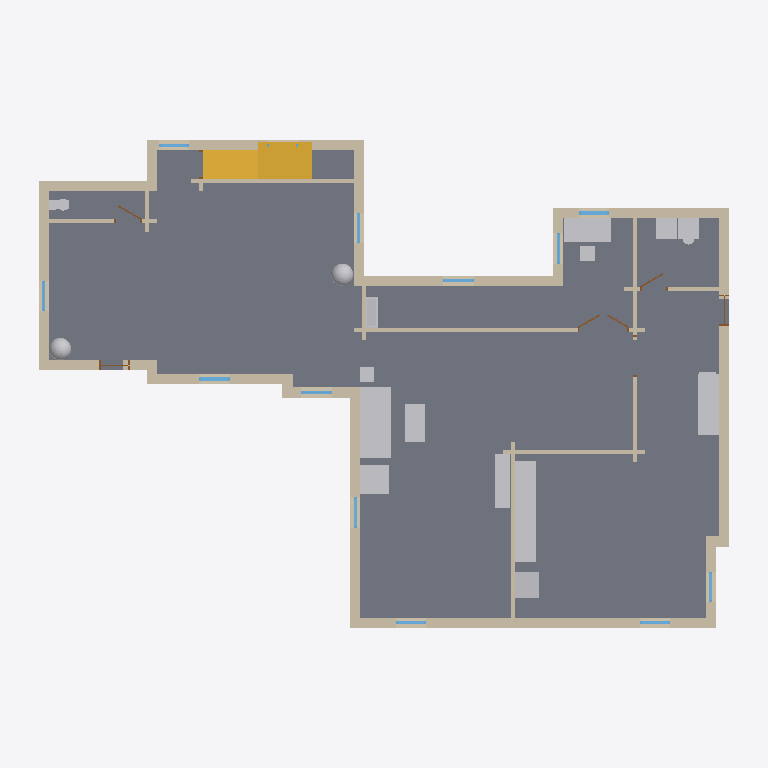
Plan cut of the same IFC building model at storey 'Level 1' (level 0.45 m, cut at 1.85 m), seen from above with north up, elements coloured by IFC class: 38 walls (beige), 14 other elements (light grey), 14 stairs (yellow), 12 windows (light blue), 5 doors (brown), 1 slab (grey). Cut surfaces are drawn darker.
Extent 21.0 m × 15.0 m × 8.0 m (x, y, z). Storeys (2): Level 1 at 0.45 m; Level 2 at 3.45 m. Elements (180): 91 IfcWall, 29 IfcFurnishingElement, 24 IfcWindow, 14 IfcStair, 12 IfcDoor, 5 IfcRoof, 3 IfcRailing, 2 IfcSlab.

HEADER;
FILE_DESCRIPTION(('ViewDefinition [CoordinationView]'),'2;1');
FILE_NAME('stanford-s3.ifc','2026-11-04T09:25:41',('',''),(''),'IfcOpenShell 0.8.0','IfcOpenShell 0.8.0','');
FILE_SCHEMA(('IFC4'));
ENDSEC;
DATA;
#23=IFCPROJECT('0B1rdzkwn5BeRg9_JCrWCP',#5,'b1488640044',$,$,$,$,(#21),#19);
#24=IFCSITE('2mDqljoB17PfcqwohNoW_p',#5,'Site','',$,$,$,'Site',.COMPLEX.,(0,0,0),(0,0,0),0.0,$,$);
#25=IFCBUILDING('1jXlh6FHTDnuj4wJrNN7he',#5,'OSM 1488640044','',$,$,$,'OSM 1488640044',.COMPLEX.,$,$,$);
#26=IFCBUILDINGSTOREY('16Tq7OS4XFxfa5KRxWl$nA',#5,'Level 1','',$,$,$,'Level 1',.COMPLEX.,0.45);
#14575=IFCBUILDINGSTOREY('0GhEbM9DLAteZGsOgxAZhl',#5,'Level 2','',$,$,$,'Level 2',.COMPLEX.,3.45);
#798=IFCSLAB('2hr4zPk6jCJQ6K3EnyQiUq',#5,'Floor slab L1','',$,#795,#797,$,.FLOOR.);
#2406=IFCWALL('3J1c82s558QA7Jnz2EMzTQ',#5,'Exterior wall L012','',$,#795,#2405,$,.MOVABLE.);
#1380=IFCWALL('2FZj3Bki90gu$jOcXfliM7',#5,'Exterior wall L006','',$,#795,#1379,$,.MOVABLE.);
#5075=IFCFURNISHINGELEMENT('23Bb_fHcP2F8Be633QXwU8',#5,'sofa','',$,#795,#5074,$);
#11670=IFCFURNISHINGELEMENT('2iboil42PBgfgDkMbQggwk',#5,'kitchen_run','',$,#795,#11669,$);
#3877=IFCWALL('1qbELkvXT288NjkYmSUAxh',#5,'Exterior wall L021','',$,#795,#3876,$,.MOVABLE.);
#2847=IFCWALL('1UffQmD7z1Hf2t69OUg27Q',#5,'Exterior wall L015','',$,#795,#2846,$,.MOVABLE.);
#860=IFCWALL('2vtGILoWz7dO3f0WEUAX1D',#5,'Exterior wall L1','',$,#795,#859,$,.MOVABLE.);
#2681=IFCWALL('2TuREmq610O8pUd4TLuzLX',#5,'Exterior wall L014','',$,#795,#2680,$,.MOVABLE.);
#12637=IFCFURNISHINGELEMENT('1Ygvt1xXjAbvstsjxKq5Zn',#5,'desk','',$,#795,#12636,$);
#11842=IFCFURNISHINGELEMENT('3Dh2lXgrLBr8RjoYcqyByc',#5,'kitchen_short','',$,#795,#11841,$);
#3233=IFCWALL('3vsJzY3BPCRQVnHyMLszjq',#5,'Exterior wall L018','',$,#795,#3232,$,.MOVABLE.);
#1646=IFCWALL('27fyJ_64T9Hg4Pq9UT8iKL',#5,'Exterior wall L007','',$,#795,#1645,$,.MOVABLE.);
#4803=IFCWALL('3oLU5OU$z94OcrIMekSb8k',#5,'Exterior wall L026','',$,#795,#4802,$,.MOVABLE.);
#4468=IFCWALL('13GIZzGiPC$gyqHOOLxFUs',#5,'Exterior wall L024','',$,#795,#4467,$,.MOVABLE.);
#12059=IFCFURNISHINGELEMENT('1pYRvNtJX3SO2WHnSCXoOk',#5,'washer','',$,#795,#12058,$);
#3549=IFCWALL('1BxujBiV5A9uCPUbhtt9qF',#5,'Interior wall L009','',$,#795,#3548,$,.MOVABLE.);
#5386=IFCFURNISHINGELEMENT('0ErV24S5n3PxtFz9HqUo$_',#5,'armchair','',$,#795,#5385,$);
#2241=IFCWALL('0gB2WAMnPAYPIaBJy7nJrL',#5,'Exterior wall L011','',$,#795,#2240,$,.MOVABLE.);
#5277=IFCFURNISHINGELEMENT('2Zj7x1BHj6VRgV9AGH5Q9G',#5,'tv_unit','',$,#795,#5276,$);
#5218=IFCFURNISHINGELEMENT('1$DoXzDRLE0PV2qlrjxNwD',#5,'coffee_table','',$,#795,#5217,$);
#1822=IFCWALL('1DlFzyZVD0FQvyfyvFvMOz',#5,'Interior wall L004','',$,#795,#1821,$,.MOVABLE.);
#4327=IFCWALL('1Vi$P8U$f7qPRyWtNBXoD1',#5,'Exterior wall L023','',$,#795,#4326,$,.MOVABLE.);
#2539=IFCWALL('0ejZkIBrzCDQDI0oBMfNX1',#5,'Exterior wall L013','',$,#795,#2538,$,.MOVABLE.);
#4163=IFCWALL('1koeNazDf0IvfSmLhG3xS3',#5,'Exterior wall L022','',$,#795,#4162,$,.MOVABLE.);
#1877=IFCWALL('14C$NzhIfAkuv7Pk2CIinw',#5,'Exterior wall L009','',$,#795,#1876,$,.MOVABLE.);
#3396=IFCWALL('2JKRKRLvH6U9h0kpZvxvkH',#5,'Exterior wall L019','',$,#795,#3395,$,.MOVABLE.);
#4582=IFCWALL('34I4FDRCb0RRE4gh3Lkrgi',#5,'Interior wall L012','',$,#795,#4581,$,.MOVABLE.);
#11701=IFCFURNISHINGELEMENT('0EXTWTZ0vFiOCJHXaiFoBl',#5,'fridge','',$,#795,#11700,$);
#3016=IFCWALL('1OeQpyo6T1_9npmGZ6nG22',#5,'Interior wall L008','',$,#795,#3015,$,.MOVABLE.);
#3071=IFCWALL('3bJhyn5GH3ihF23Vx6W$Me',#5,'Exterior wall L017','',$,#795,#3070,$,.MOVABLE.);
#1185=IFCWALL('1vqTXVTw57yOihNcD8QEjS',#5,'Exterior wall L004','',$,#795,#1184,$,.MOVABLE.);
#4639=IFCWALL('1ER5RPeovAtf1iBiIpiL3b',#5,'Exterior wall L025','',$,#795,#4638,$,.MOVABLE.);
#2073=IFCWALL('3vvvtSGnH2hxsRjNL14XKC',#5,'Interior wall L005','',$,#795,#2072,$,.MOVABLE.);
#11529=IFCFURNISHINGELEMENT('0kPLd0RXr2Fx$iOSbdUtlM',#5,'plant001','',$,#795,#11528,$);
#8473=IFCFURNISHINGELEMENT('1913SL9Yb3lOdfjK8EAHsF',#5,'plant','',$,#795,#8472,$);
#12992=IFCFURNISHINGELEMENT('2RAWFtAvr2dAT18TDRVh9h',#5,'bookshelf','',$,#795,#12991,$);
#1791=IFCWALL('0UiRokNXX73Qffo9Mt7cVE',#5,'Exterior wall L008','',$,#795,#1790,$,.MOVABLE.);
#4035=IFCWALL('0puVL9Tv5E0gM4$IzSgepf',#5,'Interior wall L011','',$,#795,#4034,$,.MOVABLE.);
#1005=IFCWALL('1ZwOb2q1r3BeeD3_Q23YaH',#5,'Exterior wall L002','',$,#795,#1004,$,.MOVABLE.);
#13283=IFCSTAIR('2sr9auPS9EKAImdoKa_ils',#5,'Stair flight009','',$,#795,#13282,$,.STRAIGHT_RUN_STAIR.);
#13312=IFCSTAIR('2OAgM7DBH9eAardJTcXpn2',#5,'Stair flight010','',$,#795,#13311,$,.STRAIGHT_RUN_STAIR.);
#13399=IFCSTAIR('18TWp153LCYREsZryi3ShG',#5,'Stair flight013','',$,#795,#13398,$,.STRAIGHT_RUN_STAIR.);
#13341=IFCSTAIR('17R9_Ujgz2hfX2ii1puudO',#5,'Stair flight011','',$,#795,#13340,$,.STRAIGHT_RUN_STAIR.);
#13254=IFCSTAIR('2qdyq7FPT3AA1ZCl1mvN0m',#5,'Stair flight008','',$,#795,#13253,$,.STRAIGHT_RUN_STAIR.);
#2178=IFCWALL('00o2ClN8fFbxrbxHlYRehB',#5,'Interior wall L007','',$,#795,#2177,$,.MOVABLE.);
#1317=IFCWALL('0Oif6QpFT7zg6t3IRh8r_f',#5,'Exterior wall L005','',$,#795,#1316,$,.MOVABLE.);
#13225=IFCSTAIR('3Kh$43e19Ed860MEkSrqbs',#5,'Stair flight007','',$,#795,#13224,$,.STRAIGHT_RUN_STAIR.);
#13370=IFCSTAIR('3zqvFFaZjBHgAmmmYJ5NWo',#5,'Stair flight012','',$,#795,#13369,$,.STRAIGHT_RUN_STAIR.);
#3755=IFCWALL('0wkEZqYy5CPhljEK2DIuou',#5,'Interior wall L010','',$,#795,#3754,$,.MOVABLE.);
#1043=IFCWALL('2hdWyw99L7VRSvbGkGbVhZ',#5,'Exterior wall L003','',$,#795,#1042,$,.MOVABLE.);
#1591=IFCWALL('3DTAdNeaT0wxP3$85ATLXg',#5,'Interior wall L003','',$,#795,#1590,$,.MOVABLE.);
#13051=IFCSTAIR('0AqPsAPt13NB0aGgpr0Ebf',#5,'Stair flight001','',$,#795,#13050,$,.STRAIGHT_RUN_STAIR.);
#13080=IFCSTAIR('2JaF2yXar1vhv8WpShXbuY',#5,'Stair flight002','',$,#795,#13079,$,.STRAIGHT_RUN_STAIR.);
#13022=IFCSTAIR('0F60W2ldX7u88AxrSkhzkR',#5,'Stair flight','',$,#795,#13021,$,.STRAIGHT_RUN_STAIR.);
#13138=IFCSTAIR('2Os6XZtH12wwaUfA7Q4rMz',#5,'Stair flight004','',$,#795,#13137,$,.STRAIGHT_RUN_STAIR.);
#13167=IFCSTAIR('38YUlpTSz46AfbcPf6prFn',#5,'Stair flight005','',$,#795,#13166,$,.STRAIGHT_RUN_STAIR.);
#13196=IFCSTAIR('0QBjf$qq50n8MgAW6kwFNs',#5,'Stair flight006','',$,#795,#13195,$,.STRAIGHT_RUN_STAIR.);
#1147=IFCWALL('0dJmf1NKf0TvDsQ8TYh8Db',#5,'Interior wall L1','',$,#795,#1146,$,.MOVABLE.);
#5417=IFCFURNISHINGELEMENT('3JvBqtsCj5tfkiwIlZ0eVD',#5,'end_table','',$,#795,#5416,$);
#13109=IFCSTAIR('0BVm9qphr69uc0_ezv2PsR',#5,'Stair flight003','',$,#795,#13108,$,.STRAIGHT_RUN_STAIR.);
#12276=IFCFURNISHINGELEMENT('209aDyA5v0g92apLjc26WU',#5,'toilet','',$,#795,#12275,$);
#2147=IFCWALL('1wKVp0xIT8NP017V5EDNrR',#5,'Interior wall L006','',$,#795,#2146,$,.MOVABLE.);
#3340=IFCWINDOW('2istFpzbH0Jekw37Hgmn5B',#5,'Window009','',$,#795,#3339,$,1000.0,$,.WINDOW.,.SINGLE_PANEL.,$);
#4270=IFCWINDOW('0naOilaE194gAmMFTQqH3p',#5,'Window011','',$,#795,#4269,$,1000.0,$,.WINDOW.,.SINGLE_PANEL.,$);
#1487=IFCWINDOW('04KlrlhN9CA8KYRe626NKJ',#5,'Window001','',$,#795,#1486,$,1000.0,$,.WINDOW.,.SINGLE_PANEL.,$);
#1984=IFCWINDOW('1ntYZttnv3JfxQT3RUVEJY',#5,'Window003','',$,#795,#1983,$,1000.0,$,.WINDOW.,.SINGLE_PANEL.,$);
#3178=IFCWINDOW('3FPe8cu6L4PeV81_hSjoh6',#5,'Window008','',$,#795,#3177,$,1000.0,$,.WINDOW.,.SINGLE_PANEL.,$);
#3704=IFCDOOR('2KgPuIFDf4XgPhwZomsdtI',#5,'Door004','',$,#795,#3703,$,1000.0,$,.DOOR.,.SINGLE_SWING_LEFT.,$);
#3984=IFCWINDOW('3HM10VdTvCpwfii$QdLLP8',#5,'Window010','',$,#795,#3983,$,1000.0,$,.WINDOW.,.SINGLE_PANEL.,$);
#967=IFCWINDOW('33q5OgYyb8pRe9nw5pvsIx',#5,'Window','',$,#795,#966,$,1000.0,$,.WINDOW.,.SINGLE_PANEL.,$);
#1753=IFCWINDOW('0dHB5CDoLBmxH9ziMN2fBa',#5,'Window002','',$,#795,#1752,$,1000.0,$,.WINDOW.,.SINGLE_PANEL.,$);
#2348=IFCWINDOW('3EFzWhgmDBiR8nibbUYRjz',#5,'Window004','',$,#795,#2347,$,1000.0,$,.WINDOW.,.SINGLE_PANEL.,$);
#2788=IFCWINDOW('39XC2fKBDC593kaSY7MVI3',#5,'Window006','',$,#795,#2787,$,1000.0,$,.WINDOW.,.SINGLE_PANEL.,$);
#2954=IFCWINDOW('03ipKgdQ18pRGtGgYtbDCh',#5,'Window007','',$,#795,#2953,$,1000.0,$,.WINDOW.,.SINGLE_PANEL.,$);
#4746=IFCWINDOW('2TaUGjRYP0Evxd1LheS6kY',#5,'Window014','',$,#795,#4745,$,1000.0,$,.WINDOW.,.SINGLE_PANEL.,$);
#1236=IFCWALL('0l$u_4uyr1gxrfwYBa4dDb',#5,'Interior wall L002','',$,#795,#1235,$,.MOVABLE.);
#3498=IFCWALL('2cxhPiakz8ie_ekJ2B7XNB',#5,'Exterior wall L020','',$,#795,#3497,$,.MOVABLE.);
#3469=IFCDOOR('2zmhVRQ9j9nOfhxctDCYOh',#5,'Door003','',$,#795,#3468,$,1000.0,$,.DOOR.,.SINGLE_SWING_LEFT.,$);
#2477=IFCDOOR('0E7eaa3FvCTRflaStBUJF8',#5,'Door002','',$,#795,#2476,$,1000.0,$,.DOOR.,.SINGLE_SWING_LEFT.,$);
#3826=IFCDOOR('3Wb3kJC1nDARHzaHSJl93K',#5,'Door005','',$,#795,#3825,$,1000.0,$,.DOOR.,.SINGLE_SWING_LEFT.,$);
#4106=IFCDOOR('0RnSgz99n3y8gT$ASfeUVh',#5,'Door006','',$,#795,#4105,$,1000.0,$,.DOOR.,.SINGLE_SWING_LEFT.,$);
#2985=IFCWALL('2e29o7ySv6sQD1dXtRKmic',#5,'Exterior wall L016','',$,#795,#2984,$,.MOVABLE.);
#2022=IFCWALL('22VGWBdSv8GxDlz_4uXSE_',#5,'Exterior wall L010','',$,#795,#2021,$,.MOVABLE.);
ENDSEC;
